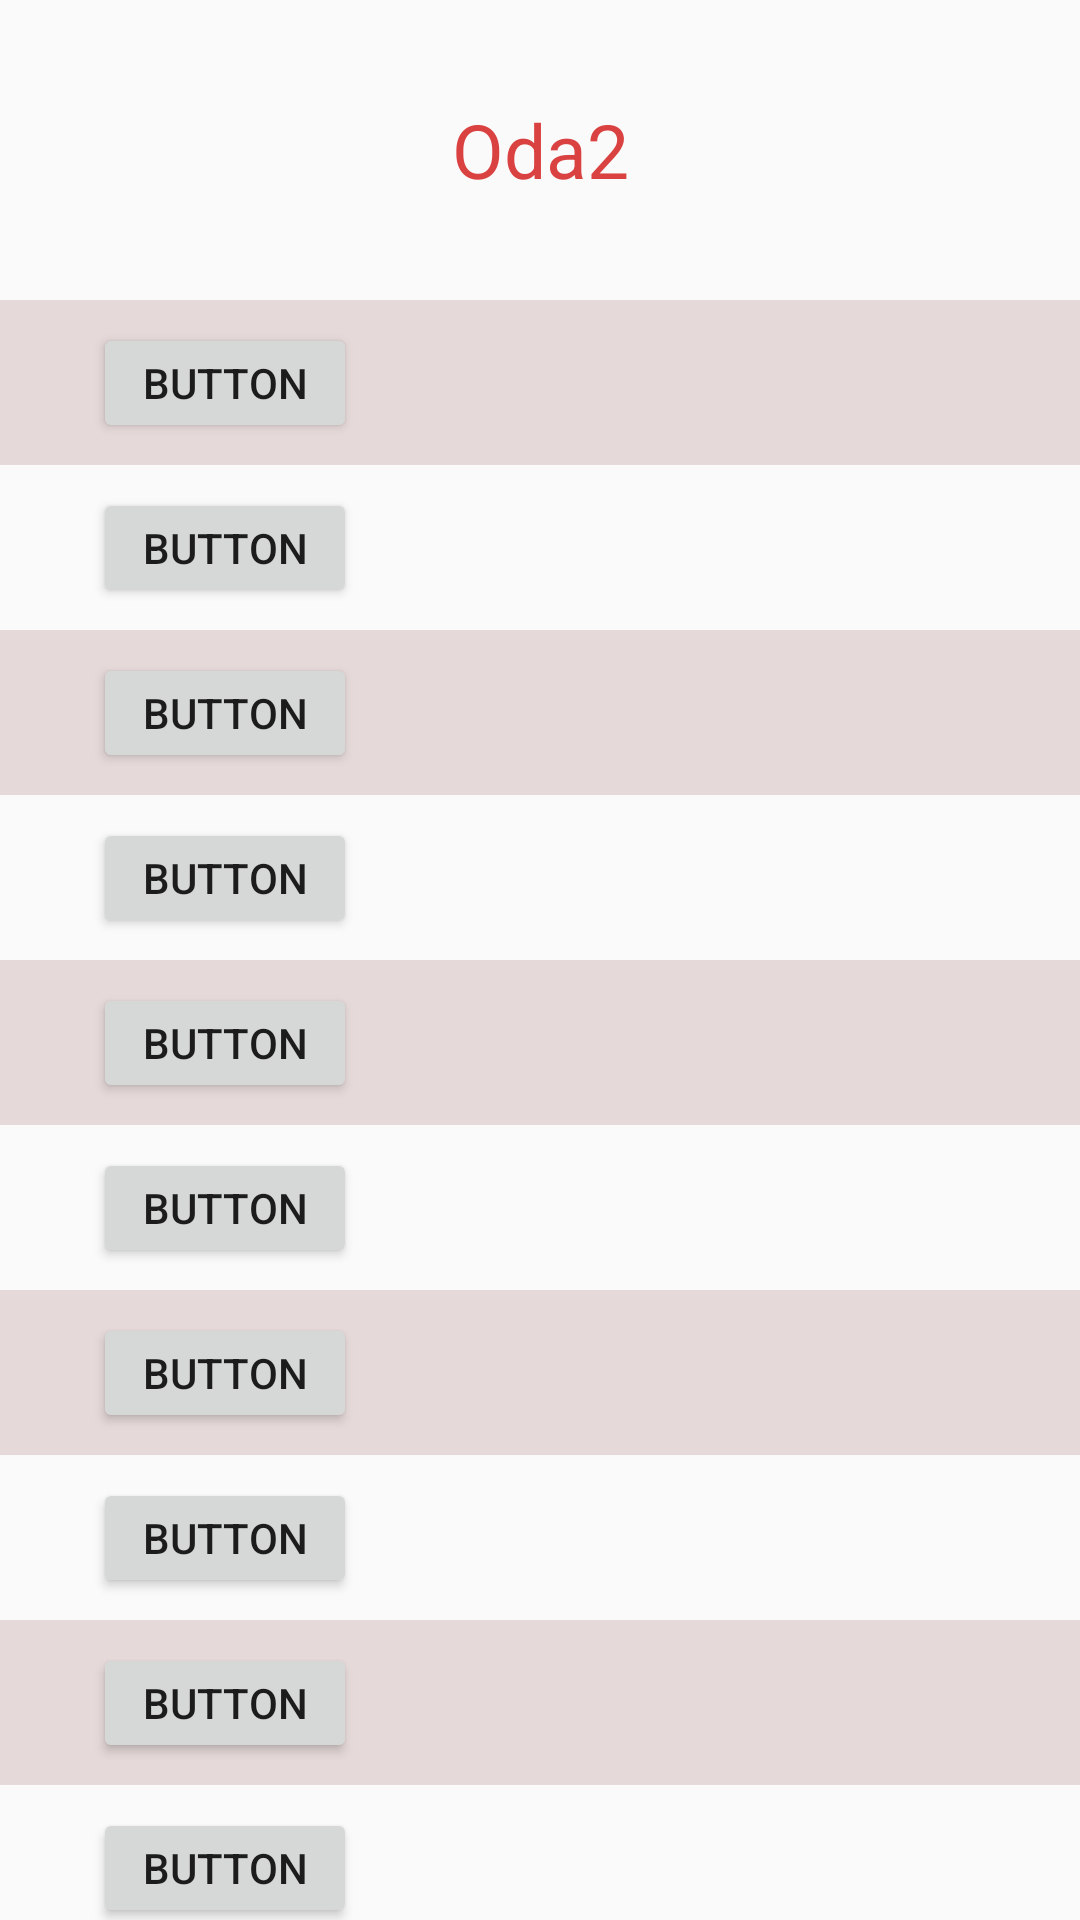

The Android layout XML behind this screen, and the referenced resources:
<!-- AndroidManifest.xml: application theme Theme.YazLab5 -->
<!-- res/layout/fragment_oda2.xml -->
<?xml version="1.0" encoding="utf-8"?>
<LinearLayout xmlns:android="http://schemas.android.com/apk/res/android"
    xmlns:app="http://schemas.android.com/apk/res-auto"
    xmlns:tools="http://schemas.android.com/tools"
    android:layout_width="match_parent"
    android:layout_height="match_parent"
    android:orientation="vertical">

    <TextView
        android:id="@+id/textView12"
        android:layout_width="match_parent"
        android:layout_height="100dp"
        android:gravity="center"
        android:text="Oda2"
        android:textAlignment="center"
        android:textColor="#DA4141"
        android:textSize="25sp" />

    <androidx.constraintlayout.widget.ConstraintLayout
        android:layout_width="match_parent"
        android:layout_height="55dp"
        android:background="#E6D9D9">

        <Button
            android:id="@+id/button1"
            android:layout_width="wrap_content"
            android:layout_height="40dp"
            android:text="Button"
            app:layout_constraintBottom_toBottomOf="parent"
            app:layout_constraintEnd_toEndOf="parent"
            app:layout_constraintHorizontal_bias="0.114"
            app:layout_constraintStart_toStartOf="parent"
            app:layout_constraintTop_toTopOf="parent" />

    </androidx.constraintlayout.widget.ConstraintLayout>

    <androidx.constraintlayout.widget.ConstraintLayout
        android:layout_width="match_parent"
        android:layout_height="55dp">

        <Button
            android:id="@+id/button2"
            android:layout_width="wrap_content"
            android:layout_height="40dp"
            android:text="Button"
            app:layout_constraintBottom_toBottomOf="parent"
            app:layout_constraintEnd_toEndOf="parent"
            app:layout_constraintHorizontal_bias="0.114"
            app:layout_constraintStart_toStartOf="parent"
            app:layout_constraintTop_toTopOf="parent" />
    </androidx.constraintlayout.widget.ConstraintLayout>

    <androidx.constraintlayout.widget.ConstraintLayout
        android:layout_width="match_parent"
        android:layout_height="55dp"
        android:background="#E6D9D9">

        <Button
            android:id="@+id/button3"
            android:layout_width="wrap_content"
            android:layout_height="40dp"
            android:text="Button"
            app:layout_constraintBottom_toBottomOf="parent"
            app:layout_constraintEnd_toEndOf="parent"
            app:layout_constraintHorizontal_bias="0.114"
            app:layout_constraintStart_toStartOf="parent"
            app:layout_constraintTop_toTopOf="parent" />
    </androidx.constraintlayout.widget.ConstraintLayout>

    <androidx.constraintlayout.widget.ConstraintLayout
        android:layout_width="match_parent"
        android:layout_height="55dp">

        <Button
            android:id="@+id/button4"
            android:layout_width="wrap_content"
            android:layout_height="40dp"
            android:text="Button"
            app:layout_constraintBottom_toBottomOf="parent"
            app:layout_constraintEnd_toEndOf="parent"
            app:layout_constraintHorizontal_bias="0.114"
            app:layout_constraintStart_toStartOf="parent"
            app:layout_constraintTop_toTopOf="parent" />
    </androidx.constraintlayout.widget.ConstraintLayout>

    <androidx.constraintlayout.widget.ConstraintLayout
        android:layout_width="match_parent"
        android:layout_height="55dp"
        android:background="#E6D9D9"
        app:layout_constraintEnd_toEndOf="parent"
        app:layout_constraintStart_toStartOf="parent">

        <Button
            android:id="@+id/button5"
            android:layout_width="wrap_content"
            android:layout_height="40dp"
            android:text="Button"
            app:layout_constraintBottom_toBottomOf="parent"
            app:layout_constraintEnd_toEndOf="parent"
            app:layout_constraintHorizontal_bias="0.114"
            app:layout_constraintStart_toStartOf="parent"
            app:layout_constraintTop_toTopOf="parent" />
    </androidx.constraintlayout.widget.ConstraintLayout>

    <androidx.constraintlayout.widget.ConstraintLayout
        android:layout_width="match_parent"
        android:layout_height="55dp"
        app:layout_constraintEnd_toEndOf="parent"
        app:layout_constraintStart_toStartOf="parent">

        <Button
            android:id="@+id/button6"
            android:layout_width="wrap_content"
            android:layout_height="40dp"
            android:text="Button"
            app:layout_constraintBottom_toBottomOf="parent"
            app:layout_constraintEnd_toEndOf="parent"
            app:layout_constraintHorizontal_bias="0.114"
            app:layout_constraintStart_toStartOf="parent"
            app:layout_constraintTop_toTopOf="parent" />
    </androidx.constraintlayout.widget.ConstraintLayout>

    <androidx.constraintlayout.widget.ConstraintLayout
        android:layout_width="match_parent"
        android:layout_height="55dp"
        android:background="#E6D9D9"
        app:layout_constraintEnd_toEndOf="parent"
        app:layout_constraintStart_toStartOf="parent">

        <Button
            android:id="@+id/button7"
            android:layout_width="wrap_content"
            android:layout_height="40dp"
            android:text="Button"
            app:layout_constraintBottom_toBottomOf="parent"
            app:layout_constraintEnd_toEndOf="parent"
            app:layout_constraintHorizontal_bias="0.114"
            app:layout_constraintStart_toStartOf="parent"
            app:layout_constraintTop_toTopOf="parent" />
    </androidx.constraintlayout.widget.ConstraintLayout>

    <androidx.constraintlayout.widget.ConstraintLayout
        android:layout_width="match_parent"
        android:layout_height="55dp">

        <Button
            android:id="@+id/button8"
            android:layout_width="wrap_content"
            android:layout_height="40dp"
            android:text="Button"
            app:layout_constraintBottom_toBottomOf="parent"
            app:layout_constraintEnd_toEndOf="parent"
            app:layout_constraintHorizontal_bias="0.114"
            app:layout_constraintStart_toStartOf="parent"
            app:layout_constraintTop_toTopOf="parent" />
    </androidx.constraintlayout.widget.ConstraintLayout>

    <androidx.constraintlayout.widget.ConstraintLayout
        android:layout_width="match_parent"
        android:layout_height="55dp"
        android:background="#E6D9D9"
        android:visibility="visible">

        <Button
            android:id="@+id/button9"
            android:layout_width="wrap_content"
            android:layout_height="40dp"
            android:text="Button"
            app:layout_constraintBottom_toBottomOf="parent"
            app:layout_constraintEnd_toEndOf="parent"
            app:layout_constraintHorizontal_bias="0.114"
            app:layout_constraintStart_toStartOf="parent"
            app:layout_constraintTop_toTopOf="parent" />
    </androidx.constraintlayout.widget.ConstraintLayout>

    <androidx.constraintlayout.widget.ConstraintLayout
        android:layout_width="match_parent"
        android:layout_height="55dp">

        <Button
            android:id="@+id/button10"
            android:layout_width="wrap_content"
            android:layout_height="40dp"
            android:text="Button"
            app:layout_constraintBottom_toBottomOf="parent"
            app:layout_constraintEnd_toEndOf="parent"
            app:layout_constraintHorizontal_bias="0.114"
            app:layout_constraintStart_toStartOf="parent"
            app:layout_constraintTop_toTopOf="parent" />
    </androidx.constraintlayout.widget.ConstraintLayout>

    <Button
        android:id="@+id/exit"
        android:layout_width="match_parent"
        android:layout_height="wrap_content"
        android:text="Odadan Çık"
        app:layout_constraintEnd_toEndOf="parent"
        app:layout_constraintStart_toStartOf="parent" />

</LinearLayout>
<!-- resources referenced by this layout -->
<resources>
  <style name="Theme.YazLab5" parent="android:Theme.Material.Light.NoActionBar" />
</resources>
